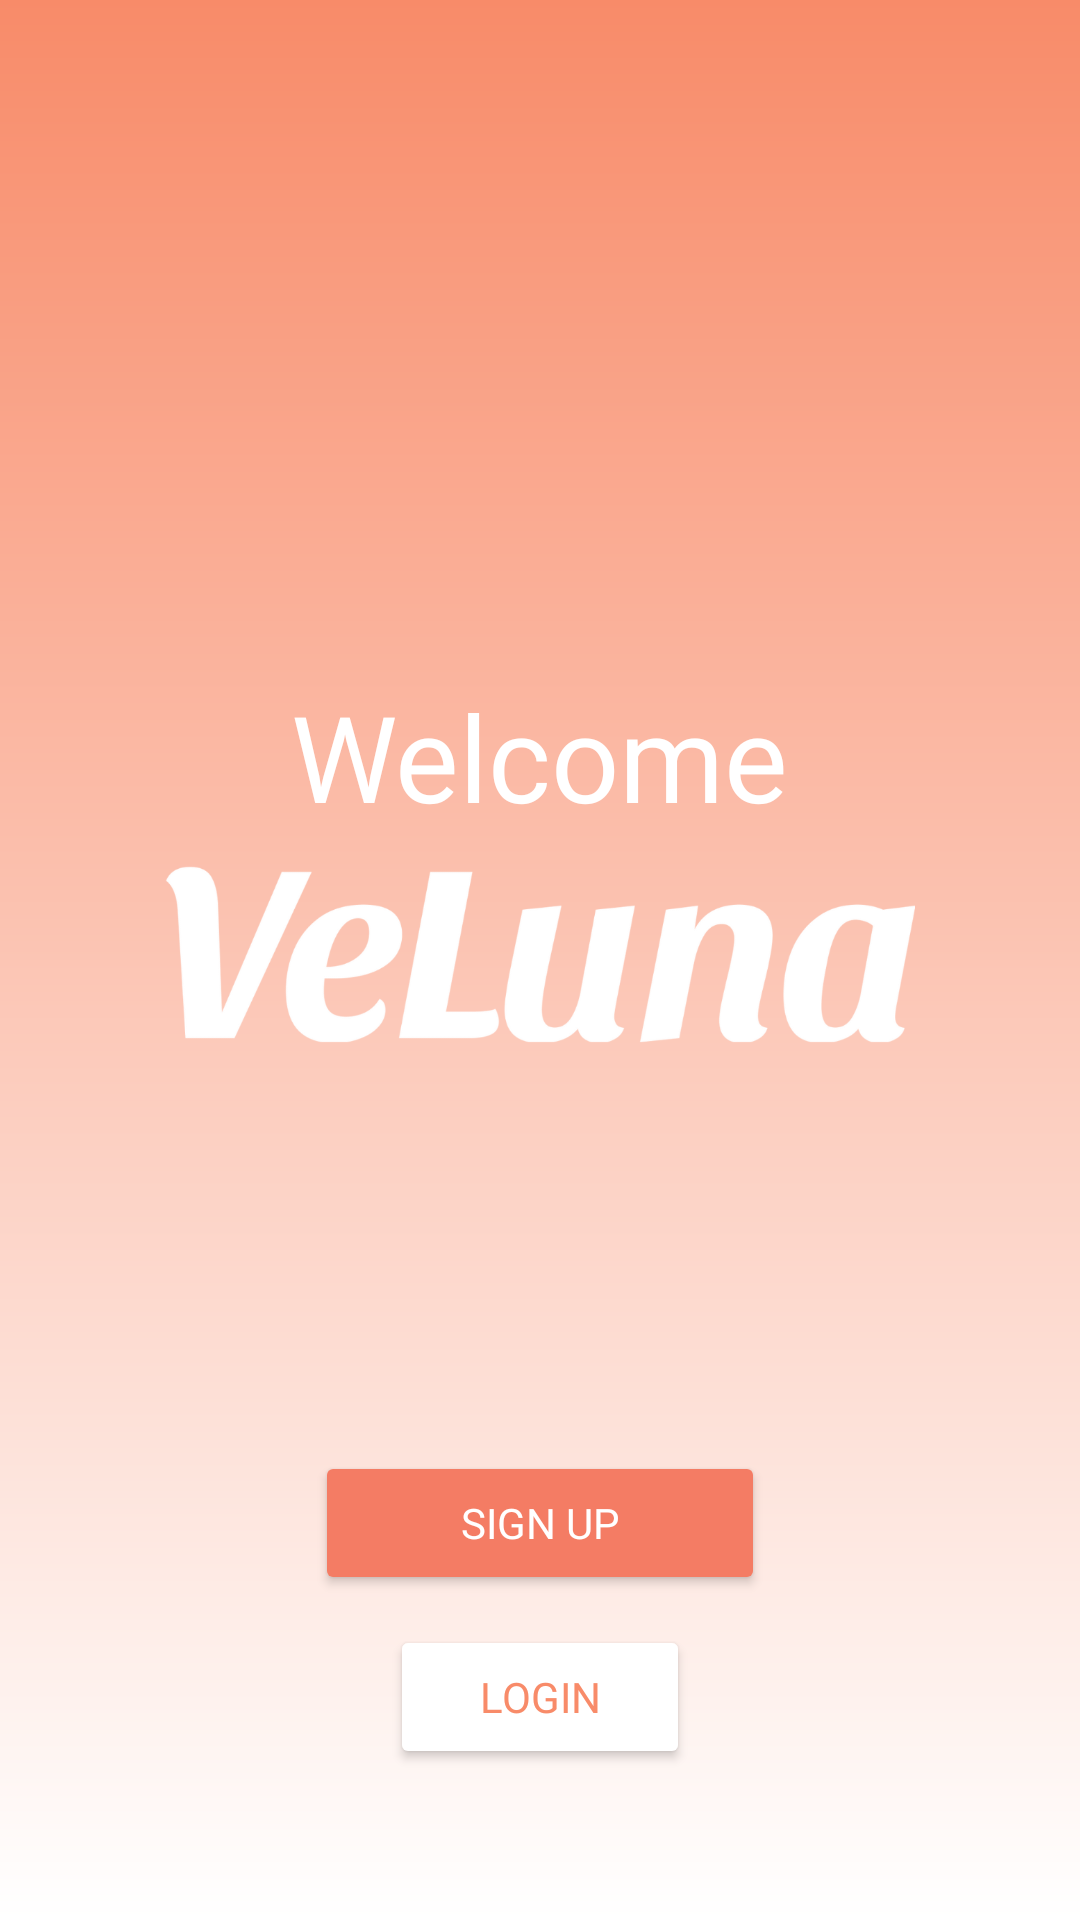

This screen was rendered from an Android layout file. Write that file and the resources it references.
<!-- AndroidManifest.xml: application theme Theme.Veluna -->
<!-- res/layout/fragment_welcome_page.xml -->
<?xml version="1.0" encoding="utf-8"?>
<LinearLayout
    xmlns:android="http://schemas.android.com/apk/res/android"
    xmlns:tools="http://schemas.android.com/tools"
    android:layout_width="match_parent"
    android:layout_height="match_parent"
    android:orientation="vertical"
    android:background="@drawable/gradient_background"
    android:gravity="center"
    tools:context=".WelcomePageFragment">

    <TextView
        android:id="@+id/welcomeText"
        android:layout_width="wrap_content"
        android:layout_height="wrap_content"
        android:layout_marginTop="175dp"
        android:text="Welcome"
        android:textColor="@android:color/white"
        android:fontFamily="@font/worksans_bold"
        android:textSize="40sp" />



    <ImageView
        android:id="@+id/appNameText"
        android:layout_width="250dp"
        android:layout_height="80dp"
        android:layout_marginBottom="75dp"
        android:text="VeLuna"
        android:src="@drawable/veluna_logo_2"/>

    <Button
        android:id="@+id/signUpButton"
        android:layout_width="150dp"
        android:layout_height="wrap_content"
        android:text="SIGN UP"
        android:backgroundTint="@color/color4"
        android:textColor="@android:color/white"
        android:layout_marginBottom="10dp"
        android:fontFamily="@font/worksans_med"
        android:layout_marginTop="50dp"/>

    <Button
        android:id="@+id/loginButton"
        android:layout_width="100dp"
        android:layout_height="wrap_content"
        android:text="LOGIN"
        android:backgroundTint="@android:color/white"
        android:fontFamily="@font/worksans_med"
        android:textColor="@color/color3"/>

</LinearLayout>
<!-- resources referenced by this layout -->
<resources>
  <color name="color3">#F88B69</color>
  <color name="color4">#F47C64</color>
  <!-- drawable gradient_background (drawable) -->
  <?xml version="1.0" encoding="utf-8"?>
  <layer-list xmlns:android="http://schemas.android.com/apk/res/android">
      <item>
          <shape android:shape="rectangle">
              <gradient
                  android:startColor="@color/color3"
                  android:endColor="#FFFFFF"
                  android:angle="270"/>
          </shape>
      </item>
  </layer-list>
  <!-- drawable veluna_logo_2: png bitmap (drawable, 55089 bytes) -->
  <style name="Theme.Veluna" parent="Base.Theme.Veluna" />
  <style name="Base.Theme.Veluna" parent="Theme.Material3.DayNight.NoActionBar">
          
          
      </style>
</resources>
